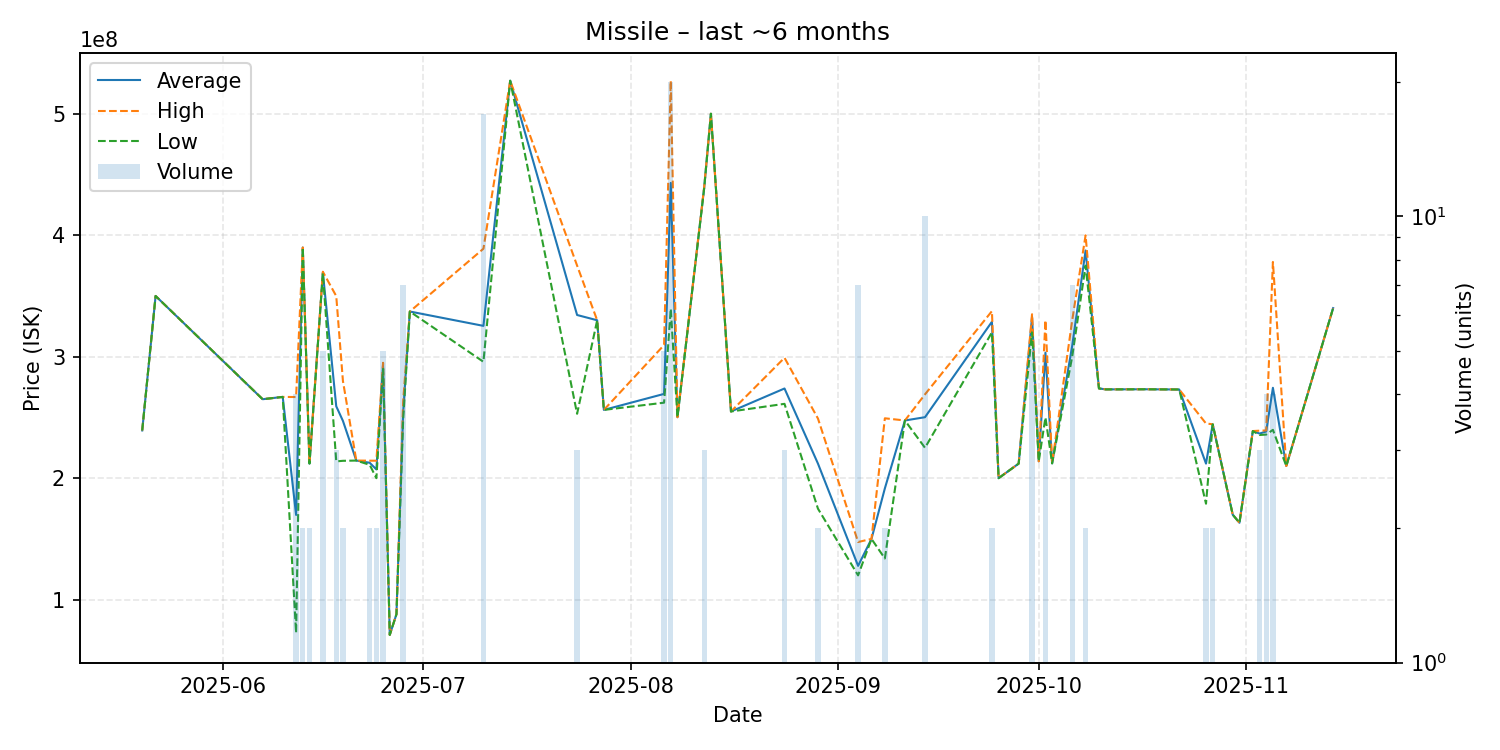

Data behind this chart, as committed beside it:
date, average, highest, lowest, order_count, volume
2025-05-20, 239300000, 239300000, 239300000, 1, 1
2025-05-22, 350000000, 350000000, 350000000, 1, 1
2025-06-07, 265000000, 265000000, 265000000, 1, 1
2025-06-10, 266900000, 266900000, 266900000, 1, 1
2025-06-12, 169728400, 266800000, 72656800, 3, 4
2025-06-13, 389900000, 389900000, 389900000, 2, 2
2025-06-14, 212050000, 212100000, 212000000, 2, 2
2025-06-16, 369260000, 369950000, 368800000, 5, 5
2025-06-18, 259200000, 349900000, 213850000, 3, 3
2025-06-19, 247150000, 280000000, 214300000, 2, 2
2025-06-21, 214500000, 214500000, 214500000, 1, 1
2025-06-23, 212700000, 214400000, 211000000, 2, 2
2025-06-24, 207200000, 214400000, 200000000, 2, 2
2025-06-25, 293560000, 295000000, 289950000, 5, 5
2025-06-26, 71010000, 71010000, 71010000, 1, 1
2025-06-27, 88040000, 88040000, 88040000, 1, 1
2025-06-28, 253671429, 263000000, 247950000, 7, 7
2025-06-29, 337200000, 337200000, 337200000, 1, 1
2025-07-10, 325382353, 388900000, 295800000, 16, 17
2025-07-14, 527200000, 527200000, 527200000, 1, 1
2025-07-24, 334333333, 375000000, 253000000, 3, 3
2025-07-27, 330000000, 330000000, 330000000, 1, 1
2025-07-28, 256200000, 256200000, 256200000, 1, 1
2025-08-06, 269380000, 309600000, 262150000, 5, 5
2025-08-07, 443045000, 527200000, 339500000, 20, 20
2025-08-08, 250200000, 250200000, 250200000, 1, 1
2025-08-12, 439300000, 440000000, 438950000, 3, 3
2025-08-13, 500000000, 500000000, 500000000, 1, 1
2025-08-16, 254900000, 254900000, 254900000, 1, 1
2025-08-24, 273833333, 299100000, 261200000, 3, 3
2025-08-29, 212000000, 249100000, 174900000, 2, 2
2025-09-04, 127828571, 147450000, 120000000, 4, 7
2025-09-06, 150000000, 150000000, 150000000, 1, 1
2025-09-08, 191600000, 249300000, 133900000, 2, 2
2025-09-11, 247500000, 247500000, 247500000, 1, 1
2025-09-14, 250200000, 269000000, 225000000, 10, 10
2025-09-24, 328750000, 337500000, 320000000, 2, 2
2025-09-25, 200000000, 200000000, 200000000, 1, 1
2025-09-28, 212000000, 212000000, 212000000, 1, 1
2025-09-30, 332900000, 334950000, 320000000, 5, 5
2025-10-01, 213900000, 213900000, 213900000, 1, 1
2025-10-02, 303333333, 330000000, 250000000, 3, 3
2025-10-03, 212200000, 212200000, 212200000, 1, 1
2025-10-06, 308957143, 329950000, 300000000, 7, 7
2025-10-08, 387450000, 399900000, 375000000, 2, 2
2025-10-10, 273900000, 273900000, 273900000, 1, 1
2025-10-11, 273100000, 273100000, 273100000, 1, 1
2025-10-17, 273200000, 273200000, 273200000, 1, 1
2025-10-22, 273000000, 273000000, 273000000, 1, 1
2025-10-26, 212000000, 245000000, 179000000, 2, 2
2025-10-27, 244350000, 244400000, 244300000, 2, 2
2025-10-30, 169900000, 169900000, 169900000, 1, 1
2025-10-31, 163300000, 163300000, 163300000, 1, 1
2025-11-02, 238800000, 238800000, 238800000, 1, 1
2025-11-03, 236733333, 239100000, 235550000, 3, 3
2025-11-04, 238425000, 239300000, 235900000, 4, 4
2025-11-05, 274400000, 378000000, 239800000, 4, 4
2025-11-07, 210000000, 210000000, 210000000, 1, 1
2025-11-14, 340000000, 340000000, 340000000, 1, 1
